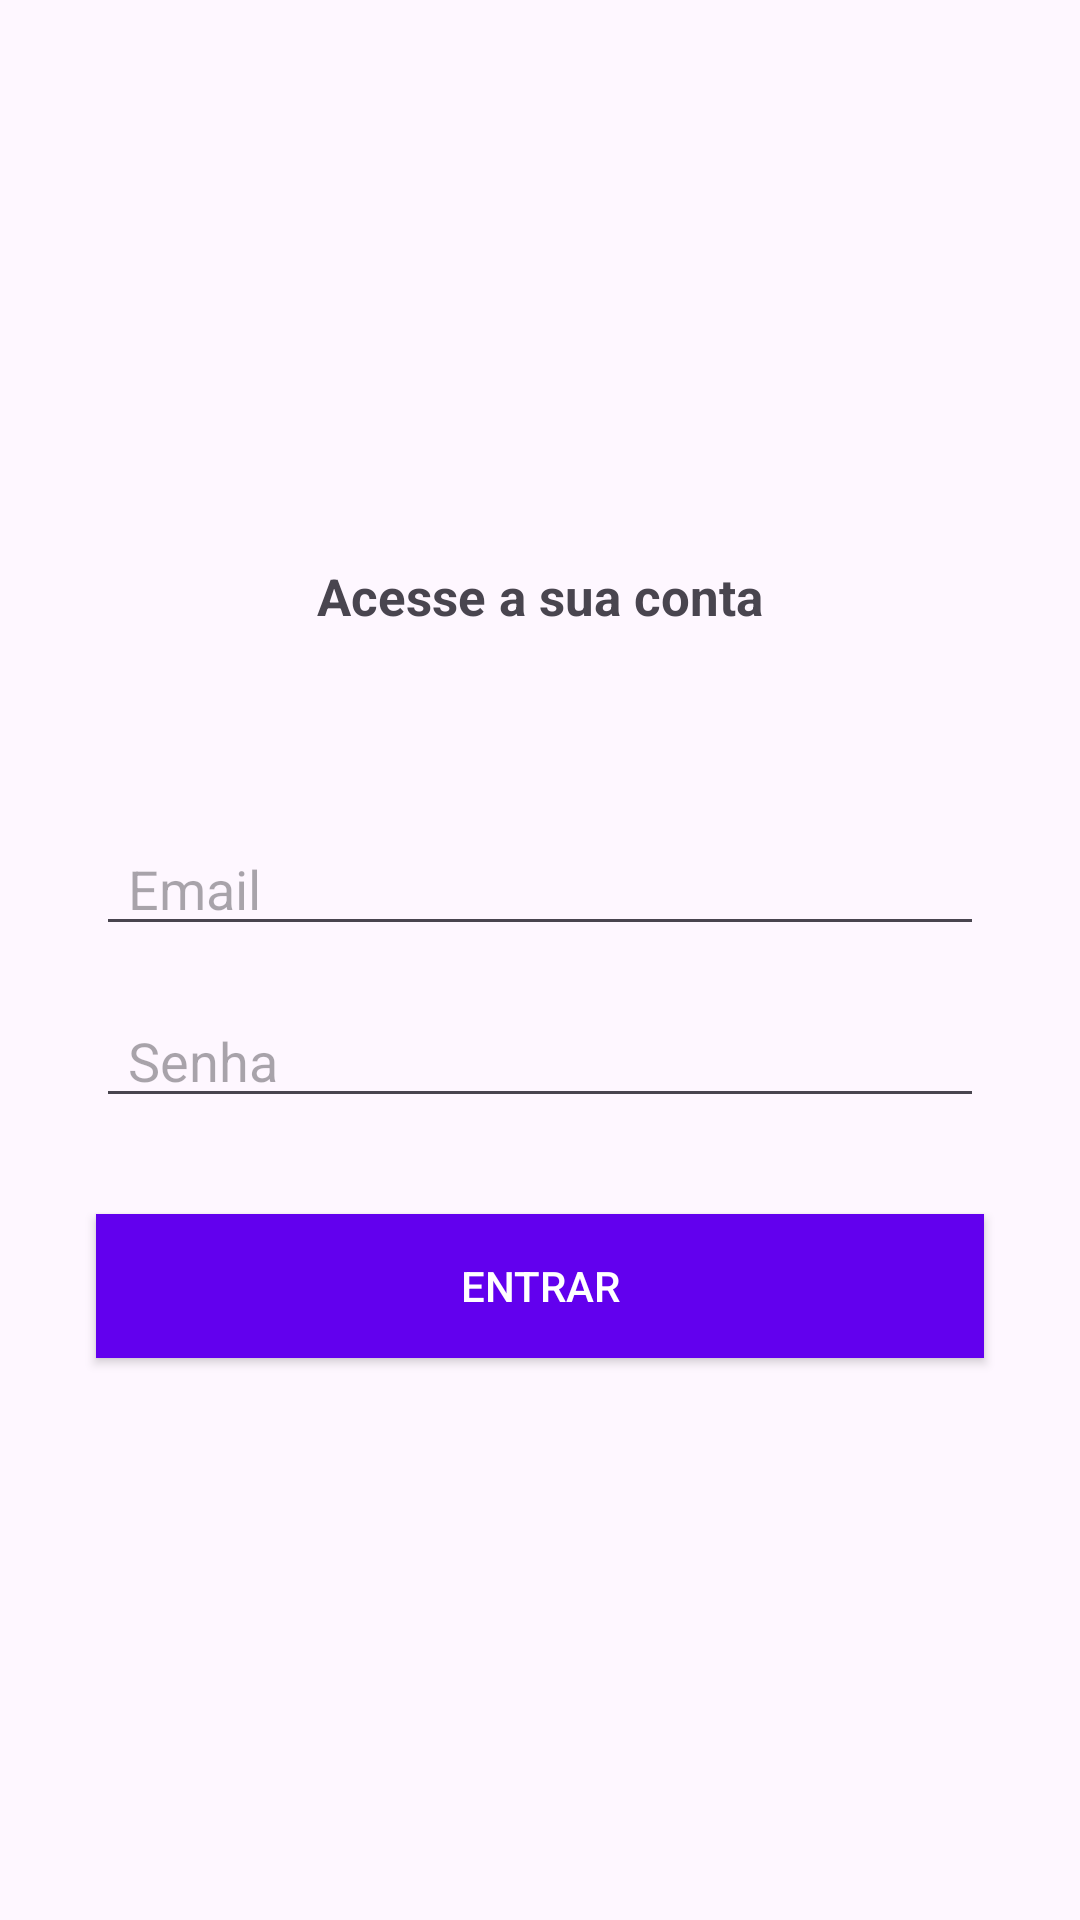

This screen was rendered from an Android layout file. Write that file and the resources it references.
<!-- AndroidManifest.xml: application theme Theme.Contador -->
<!-- res/layout/activity_login.xml -->
<?xml version="1.0" encoding="utf-8"?>
<androidx.constraintlayout.widget.ConstraintLayout xmlns:android="http://schemas.android.com/apk/res/android"
    xmlns:app="http://schemas.android.com/apk/res-auto"
    xmlns:tools="http://schemas.android.com/tools"
    android:layout_width="match_parent"
    android:layout_height="match_parent"
    tools:context=".activity.LoginActivity">

    <TextView
        android:id="@+id/textView8"
        android:layout_width="wrap_content"
        android:layout_height="wrap_content"
        android:layout_marginBottom="64dp"
        android:text="@string/acesse"
        android:textAlignment="center"
        android:textSize="17sp"
        android:textStyle="bold"
        app:layout_constraintBottom_toTopOf="@+id/editEmail_login"
        app:layout_constraintEnd_toEndOf="parent"
        app:layout_constraintStart_toStartOf="parent"
        app:layout_constraintTop_toTopOf="parent"
        app:layout_constraintVertical_chainStyle="packed" />

    <Button
        android:id="@+id/buttonEntrar_login"
        android:layout_width="0dp"
        android:layout_height="wrap_content"
        android:background="@color/colorPrimary"
        android:textColor="@color/white"
        android:layout_marginStart="32dp"
        android:layout_marginEnd="32dp"
        android:text="@string/botao_entrar"
        app:layout_constraintBottom_toBottomOf="parent"
        app:layout_constraintEnd_toEndOf="parent"
        app:layout_constraintStart_toStartOf="parent"
        app:layout_constraintTop_toBottomOf="@+id/editSenha_login" />

    <EditText
        android:id="@+id/editEmail_login"
        android:layout_width="0dp"
        android:layout_height="wrap_content"
        android:layout_marginStart="32dp"
        android:layout_marginEnd="32dp"
        android:layout_marginBottom="16dp"

        android:drawableLeft="@drawable/ic_person_24"
        android:ems="10"
        android:hint="@string/email"
        android:inputType="text|textPersonName"
        app:layout_constraintBottom_toTopOf="@+id/editSenha_login"
        app:layout_constraintEnd_toEndOf="parent"
        app:layout_constraintStart_toStartOf="parent"

        app:layout_constraintTop_toBottomOf="@+id/textView8" />

    <EditText
        android:id="@+id/editSenha_login"
        android:layout_width="0dp"
        android:layout_height="wrap_content"
        android:layout_marginStart="32dp"
        android:layout_marginEnd="32dp"
        android:layout_marginBottom="32dp"
        android:drawableLeft="@drawable/ic_lock_24"
        android:ems="10"
        android:hint="@string/senha"
        android:inputType="text|textPassword"
        app:layout_constraintBottom_toTopOf="@+id/buttonEntrar_login"
        app:layout_constraintEnd_toEndOf="parent"
        app:layout_constraintStart_toStartOf="parent"
        app:layout_constraintTop_toBottomOf="@+id/editEmail_login" />
</androidx.constraintlayout.widget.ConstraintLayout>
<!-- resources referenced by this layout -->
<resources>
  <string name="acesse">Acesse a sua conta</string>
  <string name="botao_entrar">ENTRAR</string>
  <string name="email">\tEmail</string>
  <string name="senha">\tSenha</string>
  <style parent="Base.Theme.Contador" name="Theme.Contador" />
  <style parent="Theme.Material3.DayNight.NoActionBar" name="Base.Theme.Contador">
      
      
      <item name="colorPrimary">@color/colorPrimary</item>
      <item name="colorPrimaryDark">@color/colorPrimaryDark</item>
      <item name="colorAccent">@color/colorAccent</item>
      <item name="titleTextColor">@color/white</item>
      <item name="actionBarStyle">@style/AppTheme.ActionBar</item>
      <item name="windowActionBar">true</item>
      <item name="windowNoTitle">false</item>
  </style>
  <style parent="Widget.AppCompat.Light.ActionBar" name="AppTheme.ActionBar">
          <item name="background">@color/colorPrimary</item>
          <item name="android:height">150dp</item>
          <item name="height">60dp</item>
      </style>
  <!-- not gathered from this repository: default colours our renderer supplied (Android Studio template values) -->
  <color name="white">#FFFFFFFF</color>
  <color name="colorPrimary">#FF6200EE</color>
  <color name="colorPrimaryDark">#FF3700B3</color>
  <color name="colorAccent">#FF03DAC5</color>
</resources>
